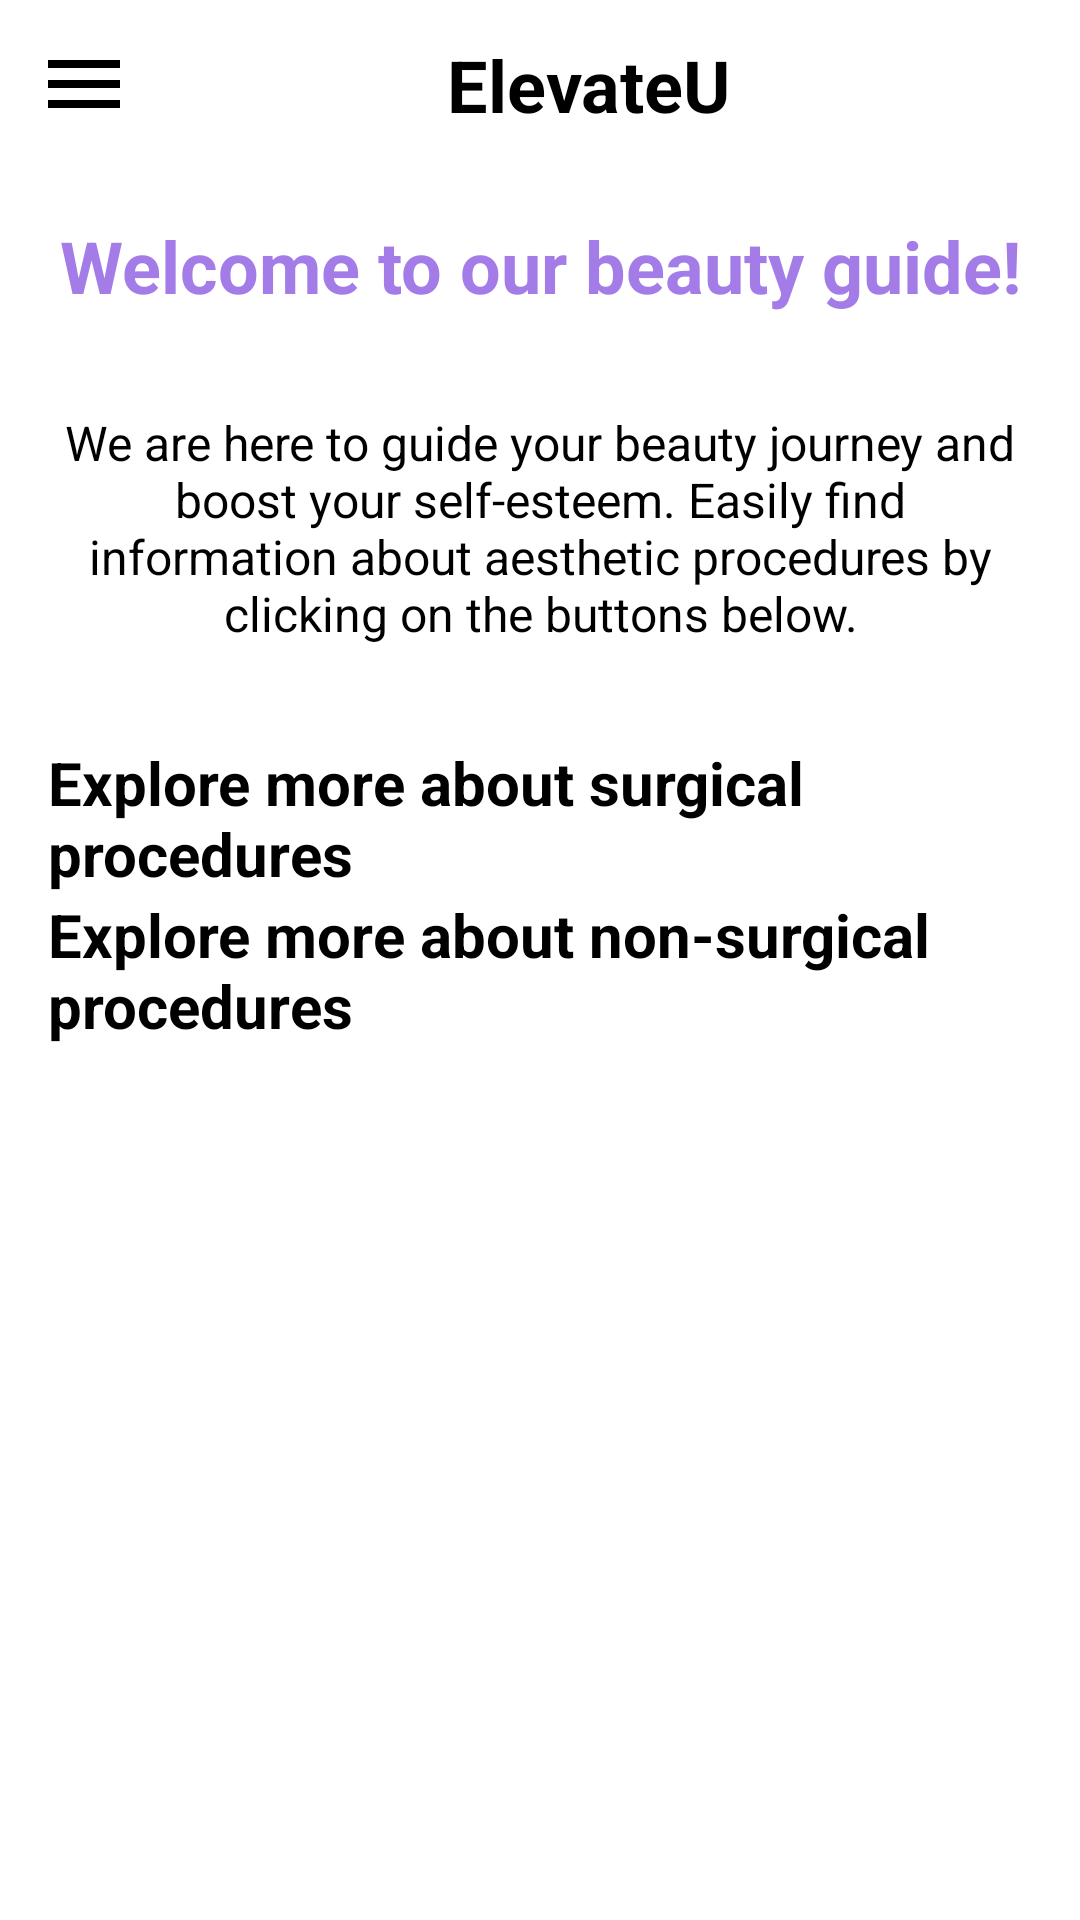

The Android layout XML behind this screen, and the referenced resources:
<!-- AndroidManifest.xml: application theme Theme.Navigation_Drawer -->
<!-- res/layout/activity_main.xml -->
<?xml version="1.0" encoding="utf-8"?>
<androidx.drawerlayout.widget.DrawerLayout xmlns:android="http://schemas.android.com/apk/res/android"
    xmlns:app="http://schemas.android.com/apk/res-auto"
    xmlns:tools="http://schemas.android.com/tools"
    android:id="@+id/drawer_background"
    android:layout_width="match_parent"
    android:layout_height="match_parent"
    tools:context=".MainActivity"
    android:background="@drawable/main_activity_background">

    <LinearLayout
        android:layout_width="match_parent"
        android:layout_height="match_parent"
        android:orientation="vertical">

        <include
            layout="@layout/main_toolbar"/>

        <TextView
            android:layout_width="match_parent"
            android:layout_height="wrap_content"
            android:text="@string/welcome"
            android:textColor="@color/lila2"
            android:gravity="center"
            android:textSize="24sp"
            android:textStyle="bold"
            android:padding="16dp"/>

        <TextView
            android:layout_width="match_parent"
            android:layout_height="wrap_content"
            android:text="@string/description_homepage2"
            android:gravity="center"
            android:textSize="16sp"
            android:padding="16dp"
            />

        <LinearLayout
            android:layout_width="match_parent"
            android:layout_height="wrap_content"
            android:layout_gravity="center"
            android:orientation="vertical"
            android:layout_margin="16dp">

            <Button
                android:id="@+id/surgical_button"
                android:layout_width="match_parent"
                android:layout_height="wrap_content"
                android:text="@string/explore_more_about_surgical_procedures"
                android:textSize="20sp"
                android:textStyle="bold"
                android:backgroundTint="@color/lila2"
                />

            <Button
                android:id="@+id/non_surgical_button"
                android:layout_width="match_parent"
                android:layout_height="wrap_content"
                android:text="@string/explore_more_about_non_surgical_procedures"
                android:textSize="20sp"
                android:textStyle="bold"
                android:backgroundTint="@color/lila2"
                />


        </LinearLayout>

    </LinearLayout>

    <RelativeLayout
        android:layout_width="300dp"
        android:layout_height="match_parent"
        android:background="@android:color/white"
        android:layout_gravity="start">

        <include
            layout="@layout/menu_nawigation_drawer"/>

    </RelativeLayout>


</androidx.drawerlayout.widget.DrawerLayout>
<!-- res/layout/main_toolbar.xml (included above) -->
<?xml version="1.0" encoding="utf-8"?>
<LinearLayout
    xmlns:android="http://schemas.android.com/apk/res/android"
    android:layout_width="match_parent"
    android:layout_height="wrap_content"
    android:orientation="horizontal"
    android:padding="12dp"
    android:layout_centerHorizontal="true">

    <ImageView
        android:layout_width="wrap_content"
        android:layout_height="wrap_content"
        android:onClick="MenuClick"
        android:src="@drawable/baseline_menu_24"/>

    <TextView
        android:id="@+id/app_name"
        android:layout_width="0dp"
        android:layout_height="wrap_content"
        android:layout_weight="1"
        android:text="@string/elevateu"
        android:textAlignment="center"
        android:textColor="@color/black"
        android:textSize="24sp"
        android:textStyle="bold" />

</LinearLayout>
<!-- res/layout/menu_nawigation_drawer.xml (included above) -->
<?xml version="1.0" encoding="utf-8"?>
<LinearLayout xmlns:android="http://schemas.android.com/apk/res/android"
    xmlns:app="http://schemas.android.com/apk/res-auto"
    android:layout_width="match_parent"
    android:layout_height="match_parent"
    android:orientation="vertical">

    <ImageView
        android:layout_width="match_parent"
        android:layout_height="200dp"
        android:layout_margin="16dp"
        android:onClick="LogoClick"
        android:src="@drawable/eu_app_logo" />

    <View
        android:layout_width="match_parent"
        android:layout_height="2dp"
        android:layout_margin="16dp"
        android:background="#000" />

    <LinearLayout
        android:layout_width="match_parent"
        android:layout_height="wrap_content"
        android:gravity="center_vertical"
        android:onClick="HomePageClick"
        android:orientation="horizontal">

        <TextView
            android:layout_width="0dp"
            android:layout_height="wrap_content"
            android:layout_marginStart="16dp"
            android:layout_weight="1"
            android:padding="12dp"
            android:text="@string/home_page"
            android:textSize="20sp" />

        <ImageView
            android:layout_width="wrap_content"
            android:layout_height="wrap_content"
            android:layout_marginEnd="16dp"
            android:src="@drawable/baseline_dashboard_24" />

    </LinearLayout>

    <LinearLayout
        android:layout_width="match_parent"
        android:layout_height="wrap_content"
        android:gravity="center_vertical"
        android:onClick="AccountClick"
        android:orientation="horizontal">

        <TextView
            android:layout_width="0dp"
            android:layout_height="wrap_content"
            android:layout_marginStart="16dp"
            android:layout_weight="1"
            android:padding="12dp"
            android:text="@string/account"
            android:textSize="20sp" />

        <ImageView
            android:layout_width="wrap_content"
            android:layout_height="wrap_content"
            android:layout_marginEnd="16dp"
            android:src="@drawable/baseline_account_box_24" />

    </LinearLayout>


    <LinearLayout
        android:layout_width="match_parent"
        android:layout_height="wrap_content"
        android:gravity="center_vertical"
        android:onClick="ChatClick"
        android:orientation="horizontal">

        <TextView
            android:layout_width="0dp"
            android:layout_height="wrap_content"
            android:layout_marginStart="16dp"
            android:layout_weight="1"
            android:padding="12dp"
            android:text="@string/chat"
            android:textSize="20sp" />

        <ImageView
            android:layout_width="wrap_content"
            android:layout_height="wrap_content"
            android:layout_marginEnd="16dp"
            android:src="@drawable/baseline_add_comment_24" />

    </LinearLayout>

    <LinearLayout
        android:layout_width="match_parent"
        android:layout_height="wrap_content"
        android:gravity="center_vertical"
        android:onClick="AboutUsClick"
        android:orientation="horizontal">

        <TextView
            android:layout_width="0dp"
            android:layout_height="wrap_content"
            android:layout_marginStart="16dp"
            android:layout_weight="1"
            android:padding="12dp"
            android:text="@string/about_us2"
            android:textSize="20sp" />

        <ImageView
            android:layout_width="wrap_content"
            android:layout_height="wrap_content"
            android:layout_marginEnd="16dp"
            android:src="@drawable/baseline_info_24" />


    </LinearLayout>

    <LinearLayout
        android:layout_width="match_parent"
        android:layout_height="wrap_content"
        android:gravity="center_vertical"
        android:onClick="MapsClick"
        android:orientation="horizontal">

        <TextView
            android:layout_width="0dp"
            android:layout_height="wrap_content"
            android:layout_marginStart="16dp"
            android:layout_weight="1"
            android:padding="12dp"
            android:text="@string/maps"
            android:textSize="20sp" />

        <ImageView
            android:layout_width="wrap_content"
            android:layout_height="wrap_content"
            android:layout_marginEnd="16dp"
            android:src="@drawable/baseline_place_24" />

    </LinearLayout>

    <LinearLayout
        android:layout_width="match_parent"
        android:layout_height="wrap_content"
        android:gravity="center_vertical"
        android:onClick="ExitClick"
        android:orientation="horizontal">

        <TextView
            android:layout_width="0dp"
            android:layout_height="wrap_content"
            android:layout_marginStart="16dp"
            android:layout_weight="1"
            android:padding="12dp"
            android:text="@string/exit"
            android:textSize="20sp" />

        <ImageView
            android:layout_width="wrap_content"
            android:layout_height="wrap_content"
            android:layout_marginEnd="16dp"
            android:src="@drawable/baseline_exit_to_app_24" />

    </LinearLayout>



</LinearLayout>
<!-- resources referenced by this layout -->
<resources>
  <color name="black">#FF000000</color>
  <color name="lila2">#A37CE8</color>
  <!-- drawable baseline_account_box_24 (drawable) -->
  <vector xmlns:android="http://schemas.android.com/apk/res/android" android:height="32dp" android:tint="#000000" android:viewportHeight="24" android:viewportWidth="24" android:width="32dp">
        
      <path android:fillColor="@android:color/white" android:pathData="M3,5v14c0,1.1 0.89,2 2,2h14c1.1,0 2,-0.9 2,-2L21,5c0,-1.1 -0.9,-2 -2,-2L5,3c-1.11,0 -2,0.9 -2,2zM15,9c0,1.66 -1.34,3 -3,3s-3,-1.34 -3,-3 1.34,-3 3,-3 3,1.34 3,3zM6,17c0,-2 4,-3.1 6,-3.1s6,1.1 6,3.1v1L6,18v-1z"/>
      
  </vector>
  <!-- drawable baseline_dashboard_24 (drawable) -->
  <vector xmlns:android="http://schemas.android.com/apk/res/android" android:height="32dp" android:tint="#000000" android:viewportHeight="24" android:viewportWidth="24" android:width="32dp">
        
      <path android:fillColor="@android:color/white" android:pathData="M3,13h8L11,3L3,3v10zM3,21h8v-6L3,15v6zM13,21h8L21,11h-8v10zM13,3v6h8L21,3h-8z"/>
      
  </vector>
  <!-- drawable baseline_info_24 (drawable) -->
  <vector xmlns:android="http://schemas.android.com/apk/res/android" android:height="32dp" android:tint="#0B1E48" android:viewportHeight="24" android:viewportWidth="24" android:width="32dp">
        
      <path android:fillColor="@android:color/white" android:pathData="M12,2C6.48,2 2,6.48 2,12s4.48,10 10,10 10,-4.48 10,-10S17.52,2 12,2zM13,17h-2v-6h2v6zM13,9h-2L11,7h2v2z"/>
      
  </vector>
  <!-- drawable baseline_menu_24 (drawable) -->
  <vector xmlns:android="http://schemas.android.com/apk/res/android" android:height="32dp" android:tint="#000000" android:viewportHeight="24" android:viewportWidth="24" android:width="32dp">
        
      <path android:fillColor="@color/black" android:pathData="M3,18h18v-2L3,16v2zM3,13h18v-2L3,11v2zM3,6v2h18L21,6L3,6z"/>
      
  </vector>
  <!-- drawable baseline_place_24 (drawable) -->
  <vector xmlns:android="http://schemas.android.com/apk/res/android" android:height="32dp" android:tint="#0B1E48" android:viewportHeight="24" android:viewportWidth="24" android:width="32dp">
        
      <path android:fillColor="@android:color/white" android:pathData="M12,2C8.13,2 5,5.13 5,9c0,5.25 7,13 7,13s7,-7.75 7,-13c0,-3.87 -3.13,-7 -7,-7zM12,11.5c-1.38,0 -2.5,-1.12 -2.5,-2.5s1.12,-2.5 2.5,-2.5 2.5,1.12 2.5,2.5 -1.12,2.5 -2.5,2.5z"/>
      
  </vector>
  <string name="about_us2">About Us</string>
  <string name="account">Account</string>
  <string name="chat">Chat</string>
  <string name="description_homepage2">We are here to guide your beauty journey and boost your self-esteem. Easily find information about aesthetic procedures by clicking on the buttons below.</string>
  <string name="elevateu">ElevateU</string>
  <string name="exit">Exit</string>
  <string name="explore_more_about_non_surgical_procedures">Explore more about non-surgical procedures</string>
  <string name="explore_more_about_surgical_procedures">Explore more about surgical procedures</string>
  <string name="home_page">Home Page</string>
  <string name="maps">Maps</string>
  <string name="welcome">Welcome to our beauty guide!</string>
  <style name="Theme.Navigation_Drawer" parent="Base.Theme.Navigation_Drawer">
          
          <item name="android:navigationBarColor">@android:color/transparent</item>
          <item name="android:statusBarColor">@android:color/transparent</item>
          <item name="android:windowLightStatusBar">?attr/isLightTheme</item>
      </style>
</resources>
